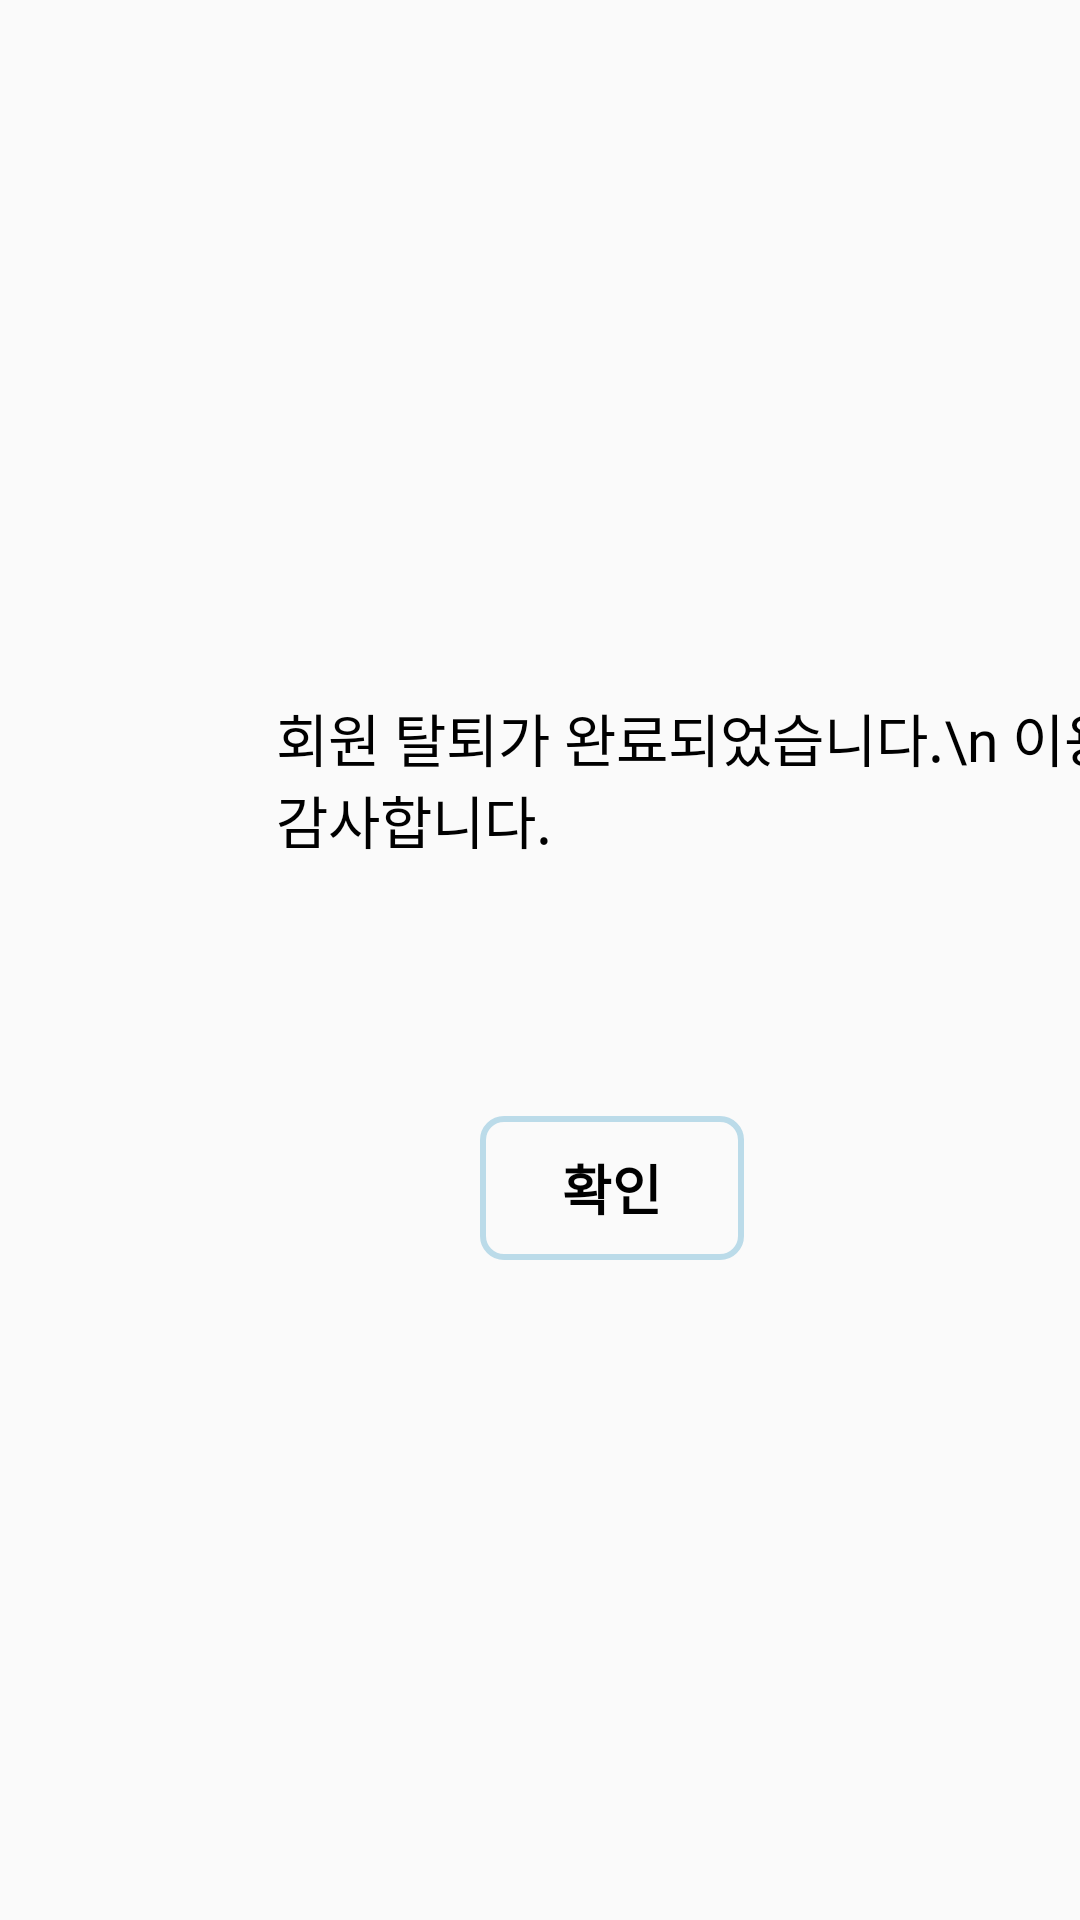

Produce the Android XML layout that renders to this screen, including the resource entries it uses.
<!-- AndroidManifest.xml: application theme Theme.Flocker -->
<!-- res/layout/activity_quit_check.xml -->
<?xml version="1.0" encoding="utf-8"?>
<androidx.constraintlayout.widget.ConstraintLayout xmlns:android="http://schemas.android.com/apk/res/android"
    xmlns:app="http://schemas.android.com/apk/res-auto"
    xmlns:tools="http://schemas.android.com/tools"
    android:layout_width="match_parent"
    android:layout_height="match_parent"
    tools:context=".quit_check">

    <TextView
        android:layout_width="wrap_content"
        android:layout_height="wrap_content"
        android:layout_marginStart="92dp"
        android:layout_marginTop="232dp"
        android:text="회원 탈퇴가 완료되었습니다.\n 이용해 주셔서 감사합니다."
        android:textColor="@color/black"
        android:textSize="19dp"
        app:layout_constraintStart_toStartOf="parent"
        app:layout_constraintTop_toTopOf="parent" />

    <Button
        android:id="@+id/quit_check_button"
        android:layout_width="wrap_content"
        android:layout_height="wrap_content"
        android:layout_marginStart="160dp"
        android:layout_marginTop="372dp"
        android:background="@drawable/login_button"
        android:text="확인"
        android:fontFamily="@font/cafe5"
        android:textColor="@color/black"
        android:textStyle="bold"
        android:textSize="18dp"
        app:layout_constraintStart_toStartOf="parent"
        app:layout_constraintTop_toTopOf="parent" />

</androidx.constraintlayout.widget.ConstraintLayout>
<!-- resources referenced by this layout -->
<resources>
  <!-- drawable login_button (drawable) -->
  <?xml version="1.0" encoding="utf-8"?>
  <shape xmlns:android="http://schemas.android.com/apk/res/android"
      android:padding="10dp"
      android:shape="rectangle" >
      
      <solid android:color="#00F10000" />
  
      
      <padding
          android:bottom="8dp"
          android:left="8dp"
          android:right="8dp"
          android:top="8dp"/>
      
      <stroke
          android:width="2dp"
          android:color="#4A218EBD"/>
      <corners
          android:bottomLeftRadius="7dp"
          android:bottomRightRadius="7dp"
          android:topLeftRadius="7dp"
          android:topRightRadius="7dp" />
  
  </shape>
  <style name="Theme.Flocker" parent="Theme.AppCompat.Light">
          
          <item name="colorPrimary">#FFFFFF</item> //앱 맨 위 배경 색, 버튼 색
          <item name="colorPrimaryVariant">@color/black</item> // 상단바 색
          <item name="colorOnPrimary">@color/black</item> // 버튼 글자색
          
          <item name="colorSecondary">@color/teal_200</item>
          <item name="colorSecondaryVariant">@color/teal_700</item>
          <item name="colorOnSecondary">@color/black</item>
          
          <item name="android:statusBarColor">?attr/colorPrimaryVariant</item>
          
      </style>
  <!-- not gathered from this repository: default colours our renderer supplied (Android Studio template values) -->
  <color name="teal_200">#FF03DAC5</color>
  <color name="teal_700">#FF018786</color>
  <color name="black">#FF000000</color>
</resources>
